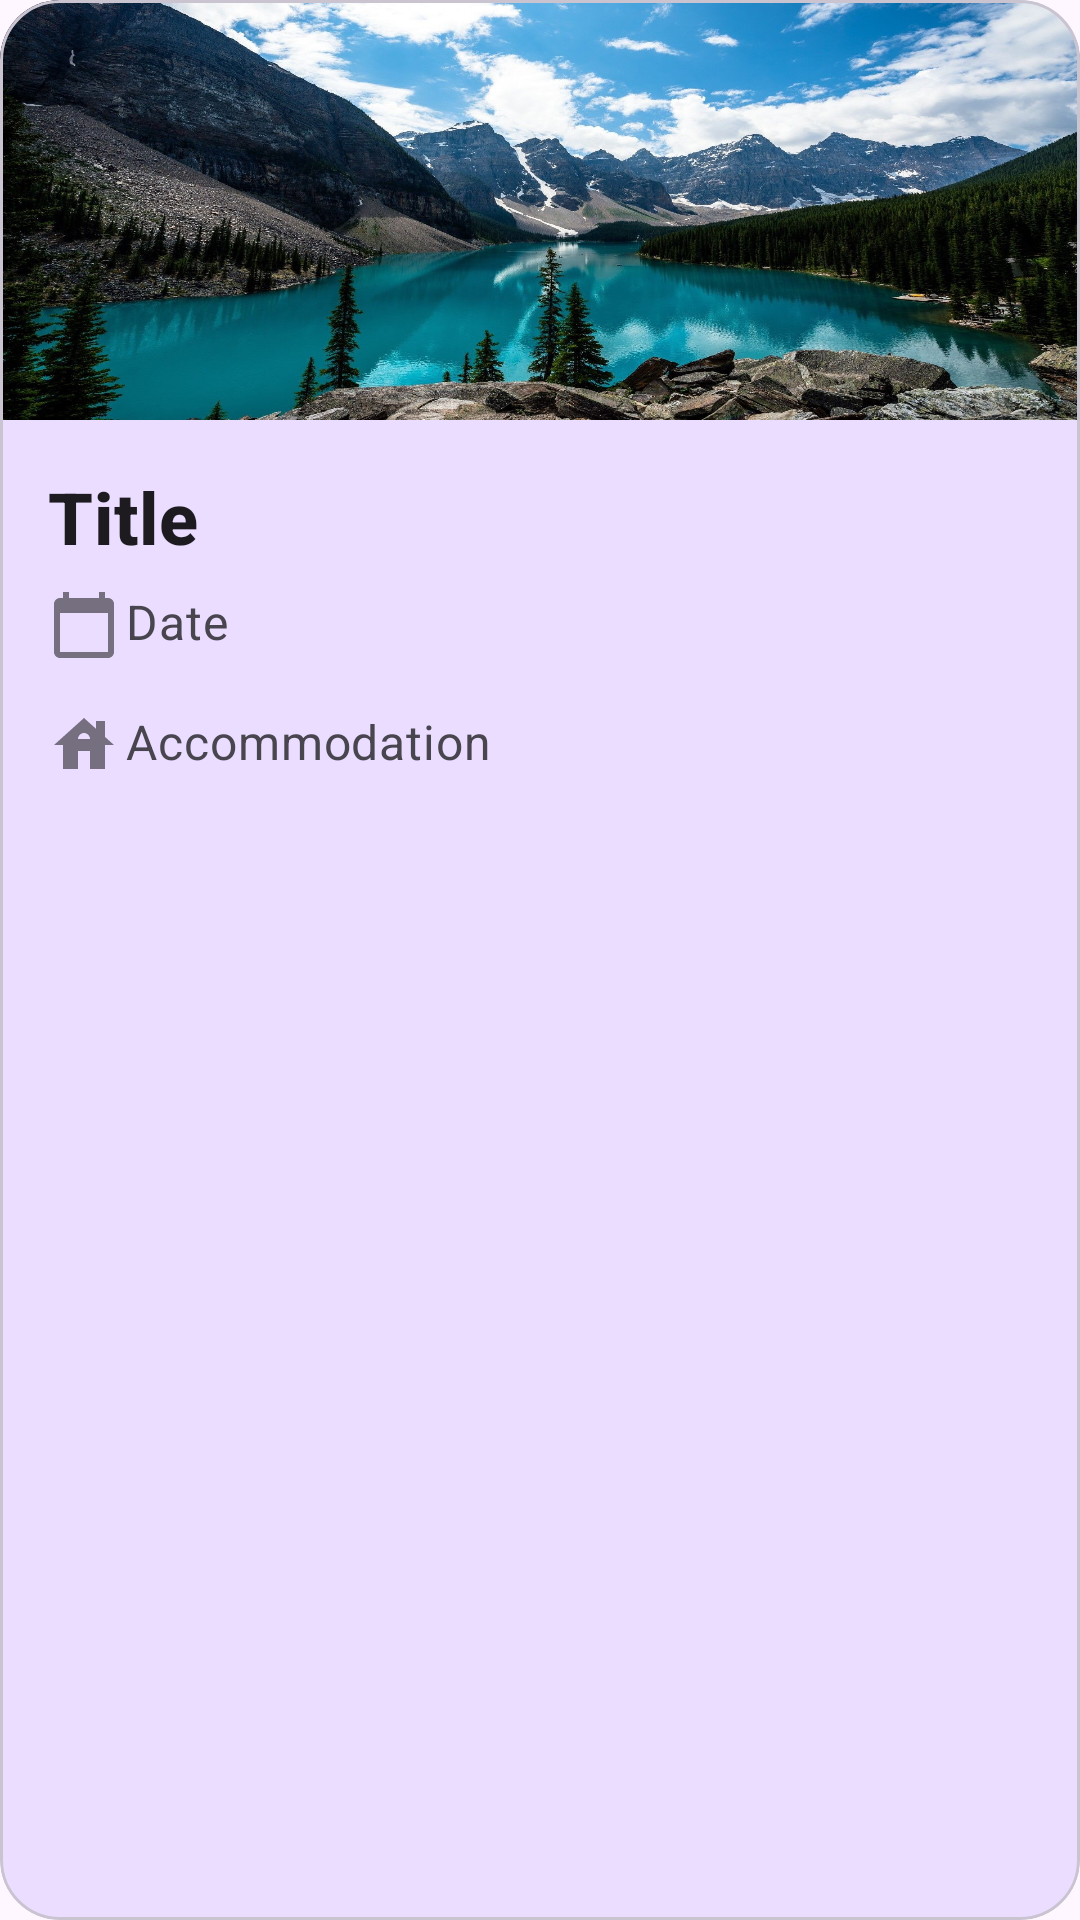

Here is an Android app screen rendered from its layout file. Give the layout XML and the strings, colors and styles it references.
<!-- AndroidManifest.xml: application theme Theme.Travelio -->
<!-- res/layout/card_trip.xml -->
<?xml version="1.0" encoding="utf-8"?>
<com.google.android.material.card.MaterialCardView xmlns:android="http://schemas.android.com/apk/res/android"
    xmlns:app="http://schemas.android.com/apk/res-auto"
    android:id="@+id/cardView"
    android:layout_width="match_parent"
    android:layout_height="wrap_content"
    android:layout_margin="8dp"
    app:cardCornerRadius="20dp"
    app:cardBackgroundColor="@color/primary_container"
    >

    <LinearLayout
        android:layout_width="match_parent"
        android:layout_height="wrap_content"
        android:orientation="vertical">

        <ImageView
            android:id="@+id/iv_location"
            android:layout_width="match_parent"
            android:layout_height="140dp"
            android:adjustViewBounds="true"
            android:scaleType="fitXY"
            app:srcCompat="@drawable/berg"
            android:contentDescription="@string/cv_trip_location_image_description"
            />

        <LinearLayout
            android:layout_width="match_parent"
            android:layout_height="wrap_content"
            android:orientation="vertical"
            android:padding="16dp">

            <TextView
                android:id="@+id/location_title"
                android:layout_width="wrap_content"
                android:layout_height="wrap_content"
                android:text="@string/cv_trip_title_text"
                android:textSize="24sp"
                android:textStyle="bold"
                android:textAppearance="?attr/textAppearanceTitleMedium"
                />
            <TextView
                android:id="@+id/tv_trip_period"
                android:layout_width="wrap_content"
                android:layout_height="wrap_content"
                android:layout_marginTop="8dp"
                android:text="@string/cv_trip_date_text"
                android:textSize="16sp"
                android:drawablePadding="2dp"
                android:textAppearance="?attr/textAppearanceBodyMedium"
                android:textColor="?android:attr/textColorSecondary"
                app:drawableStartCompat="@drawable/ic_baseline_calendar_today_24" />
            <TextView
                android:id="@+id/trip_accommodation"
                android:layout_width="wrap_content"
                android:layout_height="wrap_content"
                android:layout_marginTop="16dp"
                android:textSize="16sp"
                android:text="@string/cv_trip_accommodation_text"
                android:drawablePadding="2dp"
                android:textAppearance="?attr/textAppearanceBodyMedium"
                android:textColor="?android:attr/textColorSecondary"
                app:drawableStartCompat="@drawable/ic_baseline_house_24" />

        </LinearLayout>



    </LinearLayout>


</com.google.android.material.card.MaterialCardView>
<!-- resources referenced by this layout -->
<resources>
  <color name="primary_container">#EADDFF</color>
  <!-- drawable berg: png bitmap (drawable-v24, 660945 bytes) -->
  <!-- drawable ic_baseline_calendar_today_24 (drawable) -->
  <vector android:alpha="0.5" android:height="24dp" android:tint="#000000"
      android:viewportHeight="24" android:viewportWidth="24"
      android:width="24dp" xmlns:android="http://schemas.android.com/apk/res/android">
      <path android:fillColor="@android:color/white" android:pathData="M20,3h-1L19,1h-2v2L7,3L7,1L5,1v2L4,3c-1.1,0 -2,0.9 -2,2v16c0,1.1 0.9,2 2,2h16c1.1,0 2,-0.9 2,-2L22,5c0,-1.1 -0.9,-2 -2,-2zM20,21L4,21L4,8h16v13z"/>
  </vector>
  <!-- drawable ic_baseline_house_24 (drawable) -->
  <vector android:alpha="0.5" android:height="24dp" android:tint="#000000"
      android:viewportHeight="24" android:viewportWidth="24"
      android:width="24dp" xmlns:android="http://schemas.android.com/apk/res/android">
      <path android:fillColor="@android:color/white" android:pathData="M19,9.3V4h-3v2.6L12,3L2,12h3v8h5v-6h4v6h5v-8h3L19,9.3zM10,10c0,-1.1 0.9,-2 2,-2s2,0.9 2,2H10z"/>
  </vector>
  <string name="cv_trip_accommodation_text">Accommodation</string>
  <string name="cv_trip_date_text">Date</string>
  <string name="cv_trip_location_image_description">Content Description</string>
  <string name="cv_trip_title_text">Title</string>
  <style name="Theme.Travelio" parent="Theme.Material3.DayNight.NoActionBar">
          
          <item name="colorPrimary">#6750A4</item>
          <item name="colorPrimaryVariant">@color/primary_container</item>
          <item name="colorOnPrimary">@color/white</item>
          
          <item name="colorSecondary">@color/secondary</item>
          <item name="colorSecondaryVariant">@color/secondary_container</item>
          <item name="colorOnSecondary">@color/white</item>
          
          <item name="android:statusBarColor">?attr/colorPrimary</item>
          
      </style>
  <color name="white">#FFFFFFFF</color>
  <color name="secondary">#625B71</color>
  <color name="secondary_container">#E8DEF8</color>
</resources>
